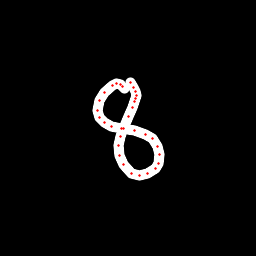

Data behind this chart, as committed beside it:
x, y, hover, eod
124.1, 88.05, 0.0, 0.0
122.3, 86.15, 0.0, 0.0
120.5, 84.38, 0.0, 0.0
116.8, 83.8, 0.0, 0.0
112.4, 85.25, 0.0, 0.0
104.5, 92.08, 0.0, 0.0
99.45, 100.2, 0.0, 0.0
97.3, 110.1, 0.0, 0.0
99.35, 117.5, 0.0, 0.0
104.3, 122.9, 0.0, 0.0
111.1, 126.2, 0.0, 0.0
121.3, 128.6, 0.0, 0.0
134.2, 130.9, 0.0, 0.0
145.4, 134, 0.0, 0.0
152.5, 138.6, 0.0, 0.0
157.6, 146.2, 0.0, 0.0
159.1, 154.1, 0.0, 0.0
158.1, 163.4, 0.0, 0.0
155.1, 168.3, 0.0, 0.0
147.5, 173.6, 0.0, 0.0
139.2, 175, 0.0, 0.0
131.5, 173, 0.0, 0.0
123.3, 164.5, 0.0, 0.0
119.2, 155.1, 0.0, 0.0
118.6, 145.9, 0.0, 0.0
120.6, 136.8, 0.0, 0.0
123.5, 128.8, 0.0, 0.0
128.3, 116.2, 0.0, 0.0
132.6, 107.5, 0.0, 0.0
134.9, 101.7, 0.0, 0.0
135.9, 98.33, 0.0, 0.0
136.3, 95.12, 0.0, 0.0
135.5, 91.97, 0.0, 0.0
133.4, 87.68, 0.0, 0.0
130.4, 82.96, 0.0, 1.0
